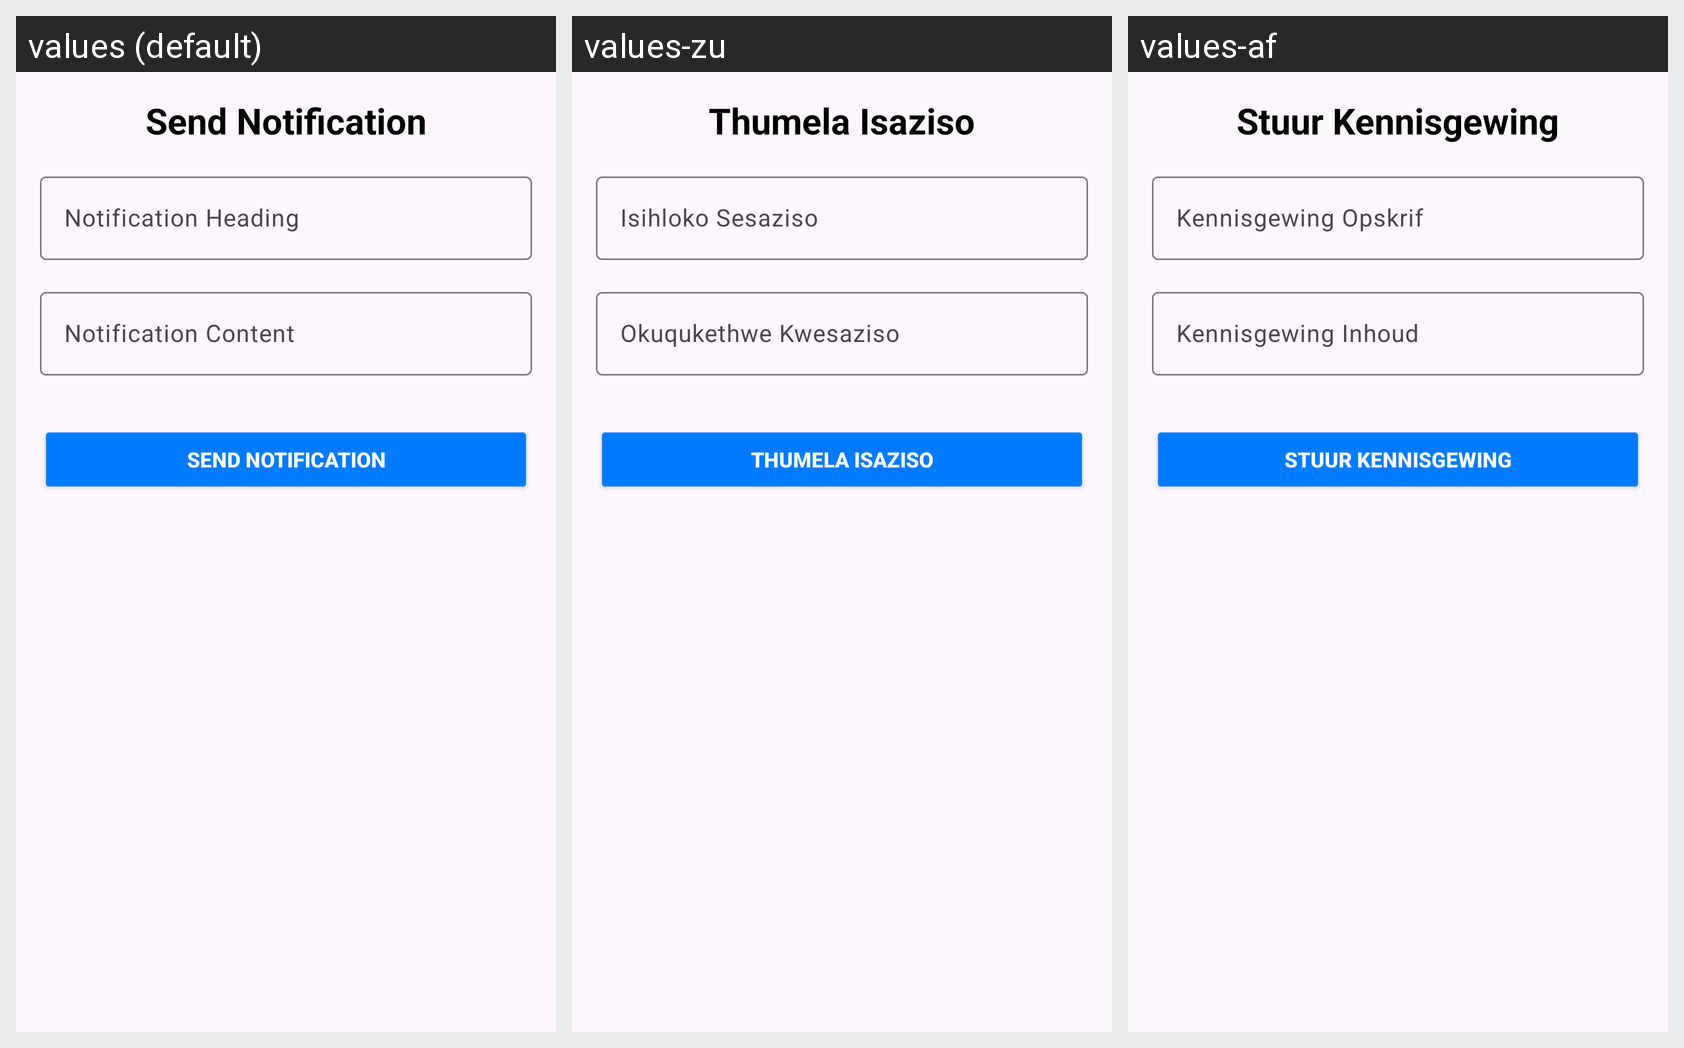

Strings drawn on this Android screen and how each of the app's shown locales translates them:
Android screen res/layout/activity_send_notification.xml rendered under 3 locales, left to right: values (default), values-zu, values-af. Device: Nexus 5 (rendered at 1080×1920; each locale shown at half size, 540×960, under a caption strip naming it); theme Theme.SchoolSync.
Strings drawn on this screen, with the default value and each locale's value (text and hints the layout hard-codes, and strings that could not be matched under every locale, appear in the picture but are not listed):

notifications_title
  values: Send Notification
  values-zu: Thumela Isaziso
  values-af: Stuur Kennisgewing

notification_type_hint
  values: Notification Heading
  values-zu: Isihloko Sesaziso
  values-af: Kennisgewing Opskrif

notification_content_hint
  values: Notification Content
  values-zu: Okuqukethwe Kwesaziso
  values-af: Kennisgewing Inhoud

send_notification_button
  values: Send Notification
  values-zu: Thumela Isaziso
  values-af: Stuur Kennisgewing
